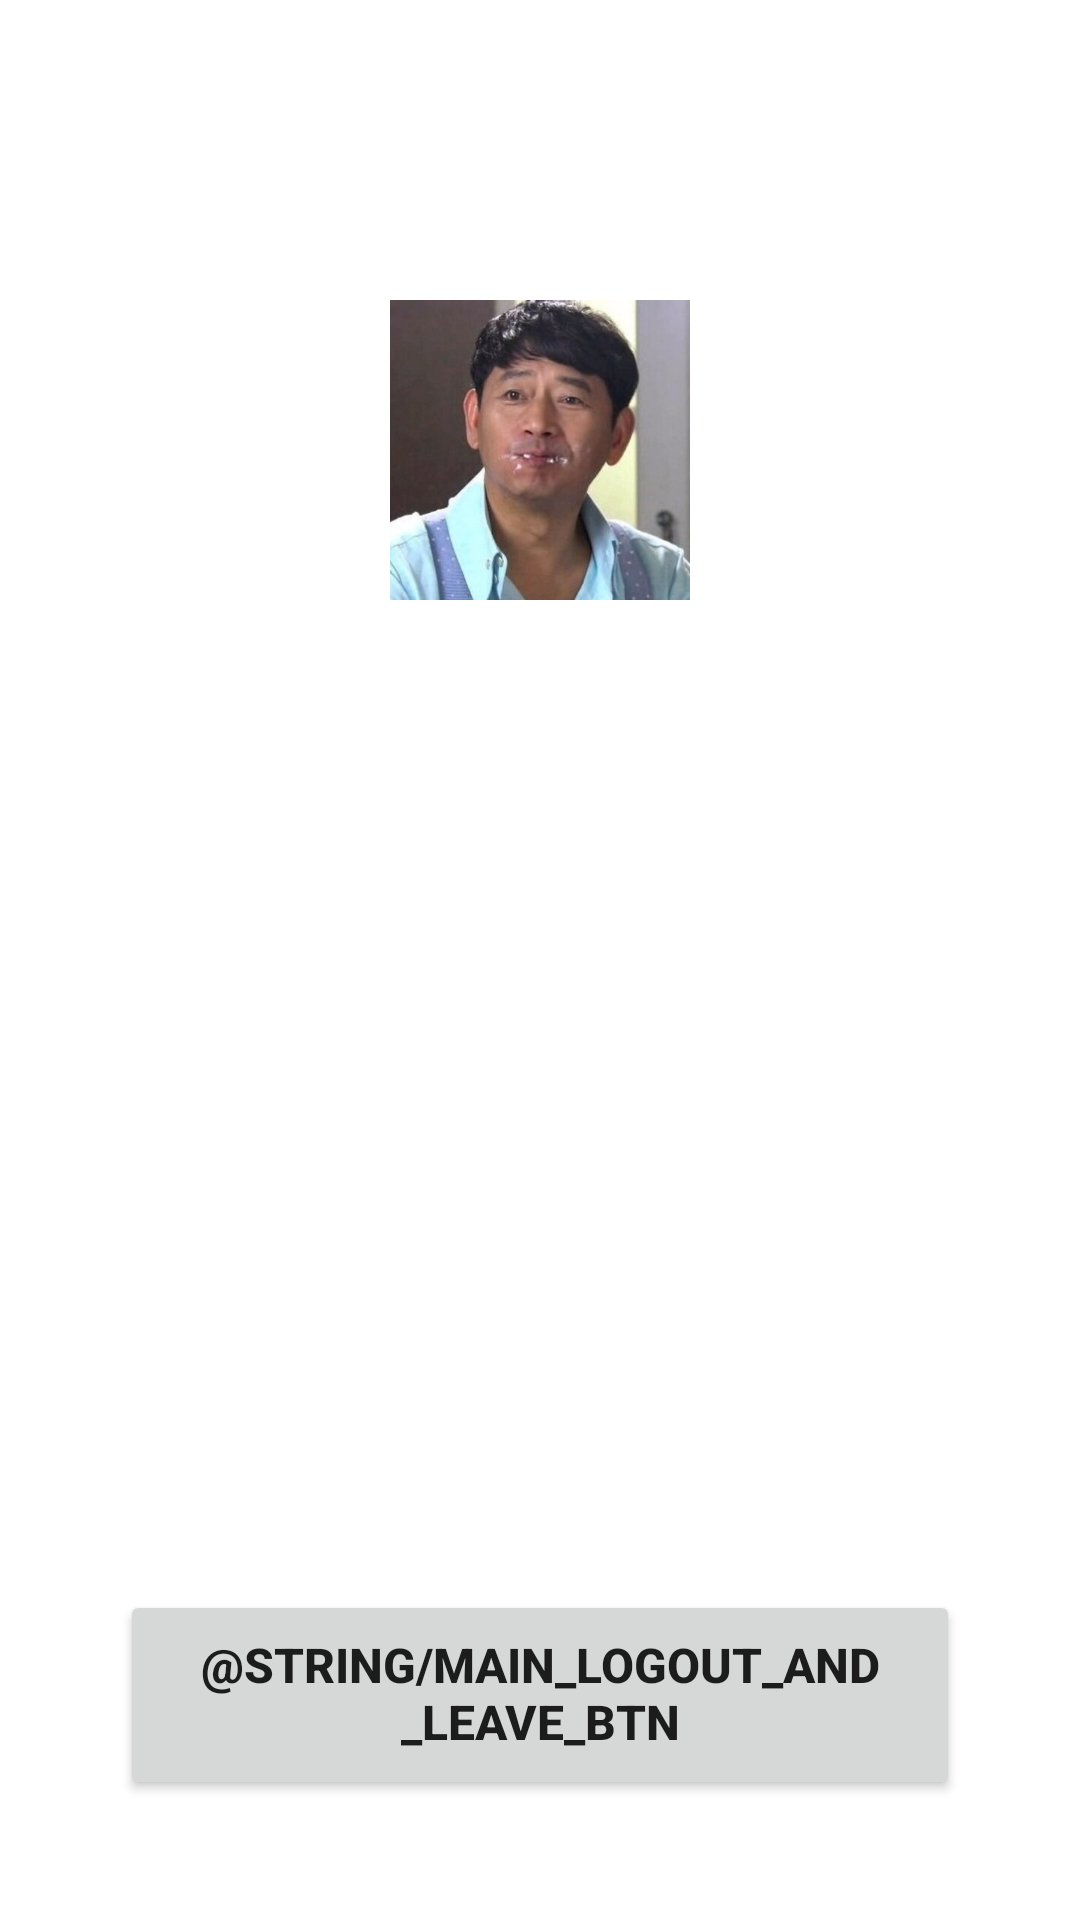

Reconstruct the res/layout file that produces this screen, plus the resources it refers to.
<!-- AndroidManifest.xml: application theme Theme.GOSOPTAndroid -->
<!-- res/layout/activity_main.xml -->
<?xml version="1.0" encoding="utf-8"?>
<layout xmlns:android="http://schemas.android.com/apk/res/android"
    xmlns:app="http://schemas.android.com/apk/res-auto"
    xmlns:tools="http://schemas.android.com/tools"
    tools:context=".presentation.main.MainActivity">

    <data>

        <variable
            name="vm"
            type="org.android.go.sopt.presentation.main.MainViewModel" />
    </data>

    <androidx.constraintlayout.widget.ConstraintLayout
        android:id="@+id/layout_main"
        android:layout_width="match_parent"
        android:layout_height="match_parent">

        <ImageView
            android:id="@+id/iv_main_profile"
            android:layout_width="100dp"
            android:layout_height="0dp"
            android:layout_marginTop="100dp"
            android:src="@drawable/img_main_profile"
            app:layout_constraintDimensionRatio="1:1"
            app:layout_constraintEnd_toEndOf="parent"
            app:layout_constraintStart_toStartOf="parent"
            app:layout_constraintTop_toTopOf="parent" />

        <TextView
            android:id="@+id/tv_main_name"
            android:layout_width="wrap_content"
            android:layout_height="wrap_content"
            android:layout_marginTop="12dp"
            android:text="@{@string/main_name(vm.signedUpUser.name)}"
            android:textColor="@color/black"
            android:textSize="16sp"
            app:layout_constraintEnd_toEndOf="parent"
            app:layout_constraintStart_toStartOf="parent"
            app:layout_constraintTop_toBottomOf="@id/iv_main_profile" />

        <TextView
            android:id="@+id/tv_main_specialty"
            android:layout_width="wrap_content"
            android:layout_height="wrap_content"
            android:layout_marginTop="12dp"
            android:text="@{@string/main_specialty(vm.signedUpUser.specialty)}"
            android:textColor="@color/black"
            android:textSize="16sp"
            app:layout_constraintEnd_toEndOf="parent"
            app:layout_constraintStart_toStartOf="parent"
            app:layout_constraintTop_toBottomOf="@id/tv_main_name" />

        <TextView
            android:id="@+id/tv_main_mbti"
            android:layout_width="wrap_content"
            android:layout_height="wrap_content"
            android:layout_marginTop="12dp"
            android:text="@{@string/main_mbti(vm.signedUpUser.mbti)}"
            android:textColor="@color/black"
            android:textSize="16sp"
            app:layout_constraintEnd_toEndOf="parent"
            app:layout_constraintStart_toStartOf="parent"
            app:layout_constraintTop_toBottomOf="@id/tv_main_specialty" />

        <Button
            android:id="@+id/btn_main_logout_and_leave"
            android:layout_width="match_parent"
            android:layout_height="wrap_content"
            android:layout_marginHorizontal="40dp"
            android:layout_marginBottom="40dp"
            android:paddingVertical="16dp"
            android:text="@string/main_logout_and_leave_btn"
            android:textSize="16sp"
            android:textStyle="bold"
            app:layout_constraintBottom_toBottomOf="parent" />
    </androidx.constraintlayout.widget.ConstraintLayout>
</layout>
<!-- resources referenced by this layout -->
<resources>
  <color name="black">#FF000000</color>
  <!-- drawable img_main_profile: jpg bitmap (drawable, 22146 bytes) -->
  <style name="Theme.GOSOPTAndroid" parent="Theme.MaterialComponents.DayNight.DarkActionBar">
          
          <item name="colorPrimary">@color/coral_600</item>
          <item name="colorPrimaryVariant">@color/coral_500</item>
          <item name="colorOnPrimary">@color/white</item>
          
          <item name="colorSecondary">@color/teal_200</item>
          <item name="colorSecondaryVariant">@color/teal_700</item>
          <item name="colorOnSecondary">@color/black</item>
          
          <item name="android:statusBarColor">?attr/colorPrimaryVariant</item>
          
          <item name="android:includeFontPadding">false</item>
          
          <item name="windowActionBar">false</item>
          <item name="windowNoTitle">true</item>
      </style>
  <color name="coral_600">#FFFE6C4A</color>
  <color name="coral_500">#FFFF8265</color>
  <color name="white">#FFFFFFFF</color>
  <color name="teal_200">#FF03DAC5</color>
  <color name="teal_700">#FF018786</color>
</resources>
